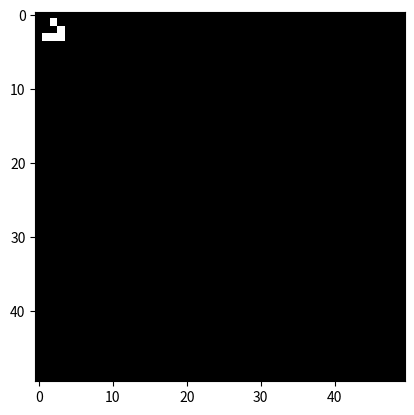

Reproduce this figure in Python.
import numpy as np
import matplotlib.pyplot as plt
import matplotlib.animation as animation
direction = [(0, 1), (0, -1), (1, 0), (-1, 0), (1, 1), (1, -1), (-1, 1), (-1, -1)]


def get(array, x, y, k):
    x += direction[k][0]
    y += direction[k][1]
    if x < 0:
        x += 50
    if x >= 50:
        x -= 50
    if y < 0:
        y += 50
    if y >= 50:
        y -= 50
    return array[x][y] == 1


def gol_step():
    current = np.zeros((50, 50))
    current[1, 2] = current[2, 3] = current[3, 3] = current[3, 2] = current[3, 1] = 1
    while True:
        next_step = np.zeros_like(current)
        for i in range(50):
            for j in range(50):
                alive = 0
                for k in range(8):
                    if get(current, i, j, k):
                        alive += 1
                if alive == 3 and current[i, j] == 0:
                    next_step[i, j] = 1
                elif 2 <= alive <= 3 and current[i, j] == 1:
                    next_step[i, j] = 1
        current = next_step
        yield current


arr = np.zeros((50, 50))
arr[1, 2] = arr[2, 3] = arr[3, 3] = arr[3, 2] = arr[3, 1] = 1
fig = plt.figure()

im = plt.imshow(arr, cmap='gray')
temp = gol_step()


def animate_func(i):
    next_arr = next(temp)
    im.set_array(next_arr)
    return im


anim = animation.FuncAnimation(fig, animate_func, interval=20, repeat=False)
plt.show()
